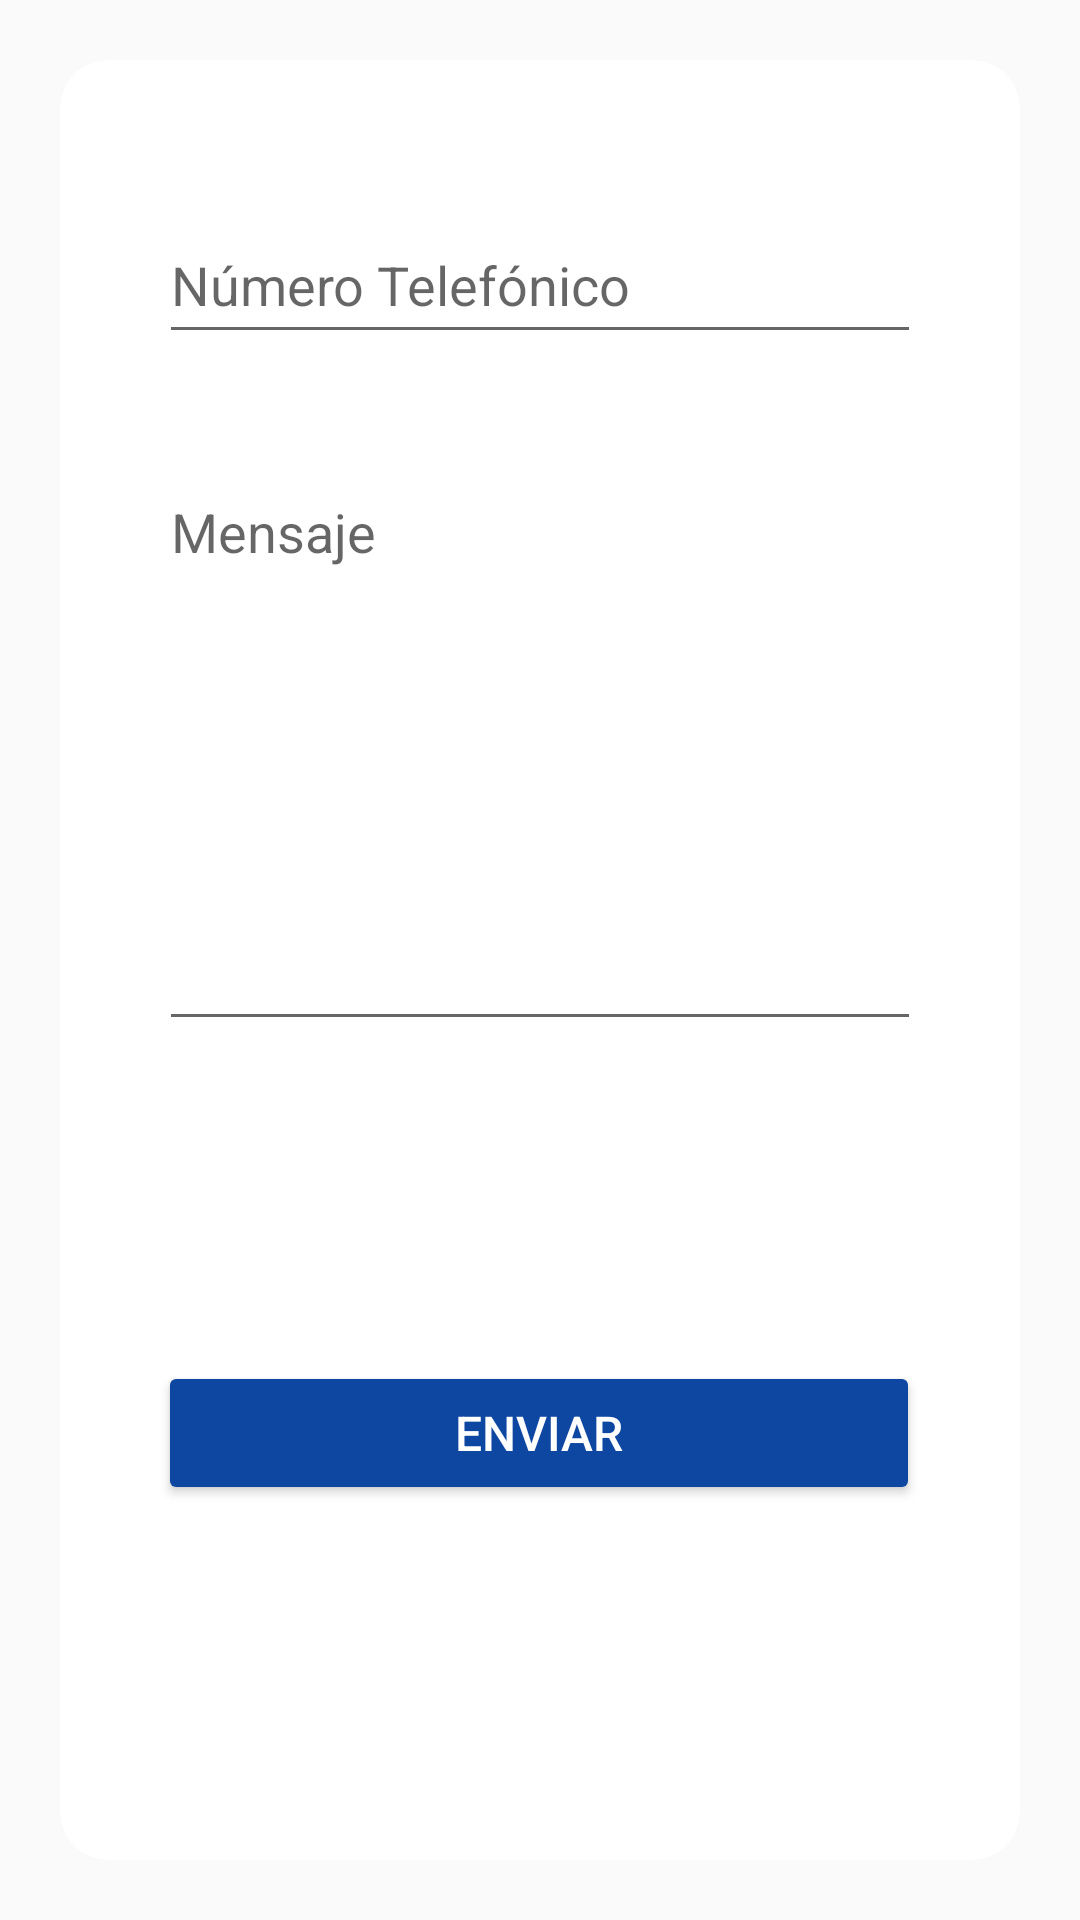

Layout XML and referenced resources for this Android screen:
<!-- AndroidManifest.xml: application theme Theme.AppCompat.Light.NoActionBar -->
<!-- res/layout/fragment_sms.xml -->
<?xml version="1.0" encoding="utf-8"?>
<androidx.constraintlayout.widget.ConstraintLayout xmlns:android="http://schemas.android.com/apk/res/android"
    xmlns:app="http://schemas.android.com/apk/res-auto"
    xmlns:tools="http://schemas.android.com/tools"
    android:layout_width="match_parent"
    android:layout_height="match_parent">

    <androidx.cardview.widget.CardView
        android:layout_width="match_parent"
        android:layout_height="match_parent"
        android:layout_marginStart="20dp"
        android:layout_marginTop="20dp"
        android:layout_marginEnd="20dp"
        android:layout_marginBottom="20dp"
        app:cardBackgroundColor="@color/white"
        app:cardCornerRadius="16dp"
        app:cardElevation="0dp"
        app:layout_constraintBottom_toBottomOf="parent"
        app:layout_constraintEnd_toEndOf="parent"
        app:layout_constraintStart_toStartOf="parent"
        app:layout_constraintTop_toTopOf="parent">

        <androidx.constraintlayout.widget.ConstraintLayout
            android:layout_width="match_parent"
            android:layout_height="match_parent"
            android:gravity="center">

            <TextView
                android:id="@+id/subtitleTextView"
                android:layout_width="75dp"
                android:layout_height="9dp"
                android:layout_marginTop="16dp"
                android:text="@string/subtitle"
                android:textColor="@color/black_800"
                android:textSize="32sp"
                android:visibility="invisible"
                app:layout_constraintEnd_toEndOf="parent"
                app:layout_constraintStart_toStartOf="parent"
                app:layout_constraintTop_toTopOf="parent" />

            <EditText
                android:id="@+id/txtPhone"
                android:layout_width="254dp"
                android:layout_height="49dp"
                android:layout_marginTop="24dp"
                android:ems="10"
                android:hint="Número Telefónico"
                android:inputType="phone"
                app:layout_constraintEnd_toEndOf="parent"
                app:layout_constraintStart_toStartOf="parent"
                app:layout_constraintTop_toBottomOf="@+id/subtitleTextView" />

            <EditText
                android:id="@+id/txtMensaje"
                android:layout_width="254dp"
                android:layout_height="192dp"
                android:layout_marginTop="37dp"
                android:ems="10"
                android:gravity="start|top"
                android:hint="Mensaje"
                android:inputType="textMultiLine"
                android:lines="6"
                app:layout_constraintEnd_toEndOf="parent"
                app:layout_constraintStart_toStartOf="parent"
                app:layout_constraintTop_toBottomOf="@+id/txtPhone" />

            <Button
                android:id="@+id/btnEnviarSMS"
                android:layout_width="254dp"
                android:layout_height="wrap_content"
                android:layout_marginTop="63dp"
                android:layout_marginBottom="24dp"
                android:text="Enviar"
                android:textColor="@color/white"
                android:textSize="16sp"
                android:backgroundTint="#0d47a1"
                app:layout_constraintBottom_toBottomOf="parent"
                app:layout_constraintEnd_toEndOf="parent"
                app:layout_constraintHorizontal_bias="0.495"
                app:layout_constraintStart_toStartOf="parent"
                app:layout_constraintTop_toBottomOf="@+id/txtMensaje"
                app:layout_constraintVertical_bias="0.317" />

            <TextView
                android:id="@+id/descriptionTextView"
                android:layout_width="116dp"
                android:layout_height="24dp"
                android:gravity="center"
                android:text="@string/description"
                android:textColor="@color/black_400"
                android:textSize="16sp"
                android:visibility="invisible"
                tools:layout_editor_absoluteX="16dp"
                tools:layout_editor_absoluteY="606dp" />
        </androidx.constraintlayout.widget.ConstraintLayout>
    </androidx.cardview.widget.CardView>

</androidx.constraintlayout.widget.ConstraintLayout>
<!-- resources referenced by this layout -->
<resources>
  <color name="black_400">#c3c3c3</color>
  <color name="black_800">#262626</color>
  <color name="white">#FFFFFFFF</color>
  <string name="description">Este es un ejemplo de texto</string>
  <string name="subtitle">Planeta</string>
</resources>
